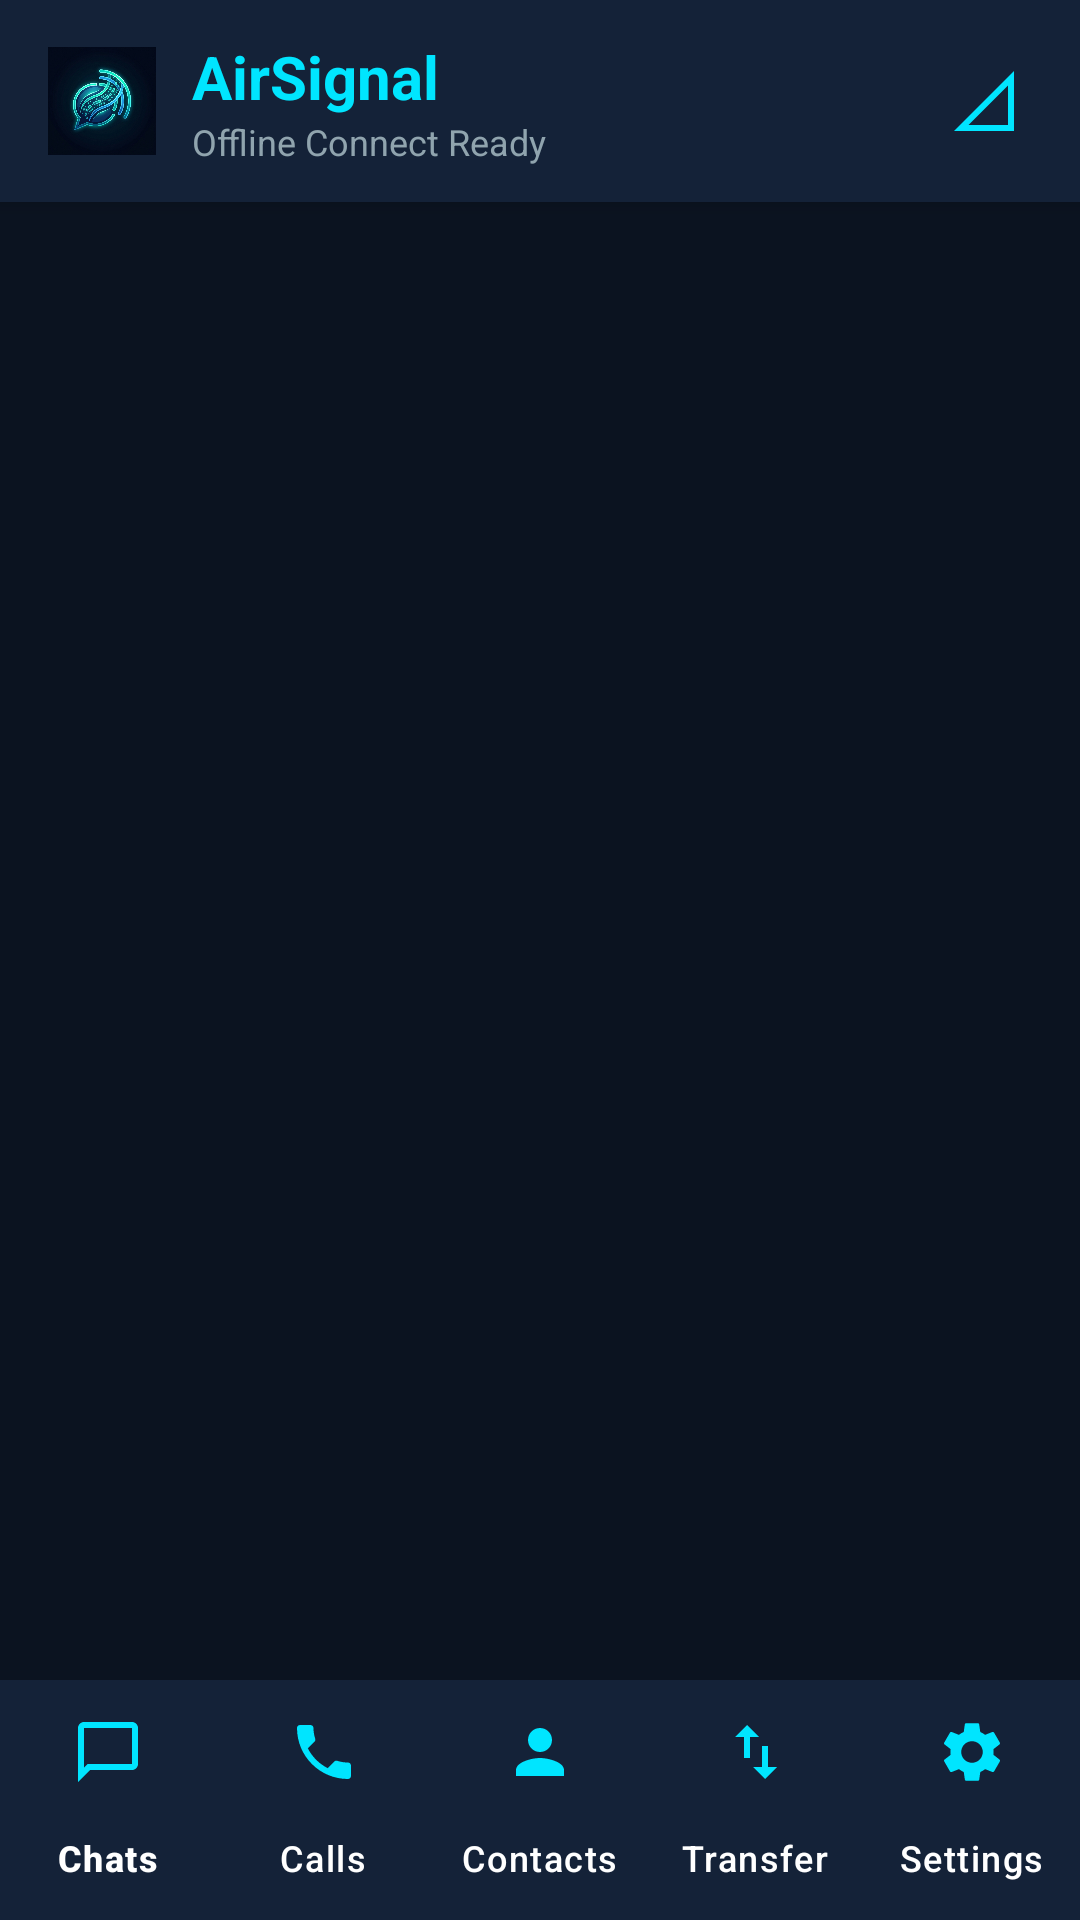

This screen was rendered from an Android layout file. Write that file and the resources it references.
<!-- AndroidManifest.xml: activity theme Theme.AirSignal -->
<!-- res/layout/activity_main.xml -->
<?xml version="1.0" encoding="utf-8"?>
<LinearLayout xmlns:android="http://schemas.android.com/apk/res/android"
    xmlns:app="http://schemas.android.com/apk/res-auto"
    android:layout_width="match_parent"
    android:layout_height="match_parent"
    android:background="@color/bg_dark"
    android:orientation="vertical">

    
    <LinearLayout
        android:layout_width="match_parent"
        android:layout_height="wrap_content"
        android:background="@color/bg_card"
        android:elevation="4dp"
        android:gravity="center_vertical"
        android:orientation="horizontal"
        android:paddingHorizontal="16dp"
        android:paddingVertical="12dp">

        <ImageView
            android:id="@+id/imgAppLogo"
            android:layout_width="36dp"
            android:layout_height="36dp"
            android:contentDescription="@string/app_name"
            android:src="@drawable/ic_launcher_foreground" />

        <LinearLayout
            android:layout_width="0dp"
            android:layout_height="wrap_content"
            android:layout_marginStart="12dp"
            android:layout_weight="1"
            android:orientation="vertical">

            <TextView
                android:id="@+id/tvAppTitle"
                android:layout_width="wrap_content"
                android:layout_height="wrap_content"
                android:text="@string/app_name"
                android:textColor="@color/primary"
                android:textSize="20sp"
                android:textStyle="bold" />

            <TextView
                android:id="@+id/tvSubtitle"
                android:layout_width="wrap_content"
                android:layout_height="wrap_content"
                android:text="@string/status_online"
                android:textColor="@color/text_secondary"
                android:textSize="12sp" />
        </LinearLayout>

        <ImageView
            android:id="@+id/btnHeaderModeIndicator"
            android:layout_width="32dp"
            android:layout_height="32dp"
            android:background="?attr/selectableItemBackgroundBorderless"
            android:contentDescription="@string/mode_normal_chat"
            android:padding="4dp"
            android:src="@drawable/ic_signal"
            app:tint="@color/primary" />
    </LinearLayout>

    
    <FrameLayout
        android:id="@+id/fragmentContainer"
        android:layout_width="match_parent"
        android:layout_height="0dp"
        android:layout_weight="1" />

    
    <com.google.android.material.bottomnavigation.BottomNavigationView
        android:id="@+id/bottomNavigationView"
        android:layout_width="match_parent"
        android:layout_height="wrap_content"
        android:background="@color/bg_card"
        app:itemIconTint="@color/primary"
        app:itemTextColor="@color/text_primary"
        app:labelVisibilityMode="labeled"
        app:menu="@menu/bottom_nav_menu" />

</LinearLayout>
<!-- resources referenced by this layout -->
<resources>
  <color name="bg_card">#142238</color>
  <color name="bg_dark">#0B1320</color>
  <color name="primary">#00E5FF</color>
  <color name="text_primary">#FFFFFF</color>
  <color name="text_secondary">#90A4AE</color>
  <!-- drawable ic_launcher_foreground (drawable) -->
  <?xml version="1.0" encoding="utf-8"?>
  <layer-list xmlns:android="http://schemas.android.com/apk/res/android">
      <item
          android:width="66dp"
          android:height="66dp"
          android:drawable="@drawable/img_app_icon_1786051835191"
          android:gravity="center" />
  </layer-list>
  <!-- drawable ic_signal (drawable) -->
  <vector xmlns:android="http://schemas.android.com/apk/res/android"
      android:width="24dp"
      android:height="24dp"
      android:viewportWidth="24"
      android:viewportHeight="24">
      <path
          android:fillColor="#00E5FF"
          android:pathData="M2,22h20V2L2,22zM20,20H6.83L20,6.83V20z"/>
  </vector>
  <string name="app_name">AirSignal</string>
  <string name="mode_normal_chat">Normal Chat Mode</string>
  <string name="status_online">Offline Connect Ready</string>
  <style name="Theme.AirSignal" parent="Theme.Material3.DayNight.NoActionBar">
          <item name="colorPrimary">@color/primary</item>
          <item name="colorSecondary">@color/secondary</item>
          <item name="android:statusBarColor">@color/bg_dark</item>
          <item name="android:windowBackground">@color/bg_dark</item>
      </style>
  <!-- drawable img_app_icon_1786051835191: jpg bitmap (drawable, 496811 bytes) -->
  <color name="secondary">#00E676</color>
</resources>
